Run: headless pygame with SDL's dummy video driver; simulated clock (each Clock.tick advances the game by its frame time, no real sleeping); random seed 0; keys injected as events and as key.get_pressed() state; no mouse input.
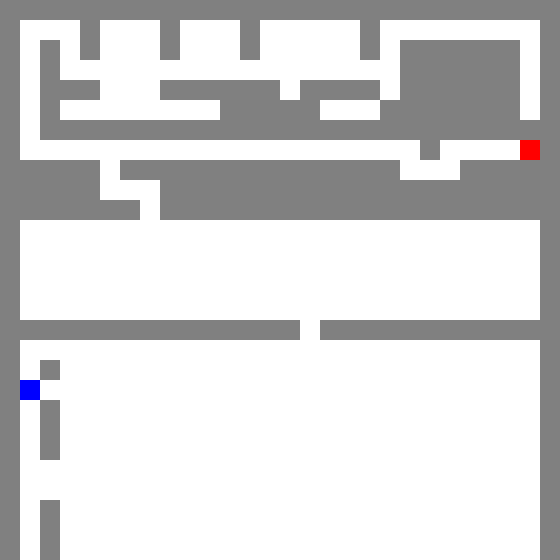
Frame 1 of 4 · flips 1–60 · no input
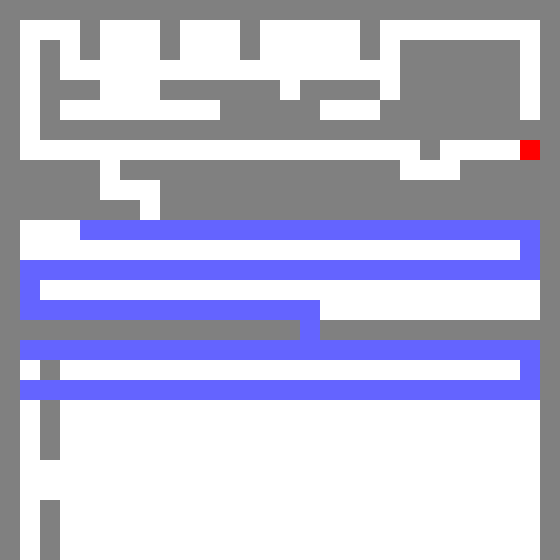
Frame 2 of 4 · flips 61–180 · tapped SPACE, RETURN · held RIGHT (→), D
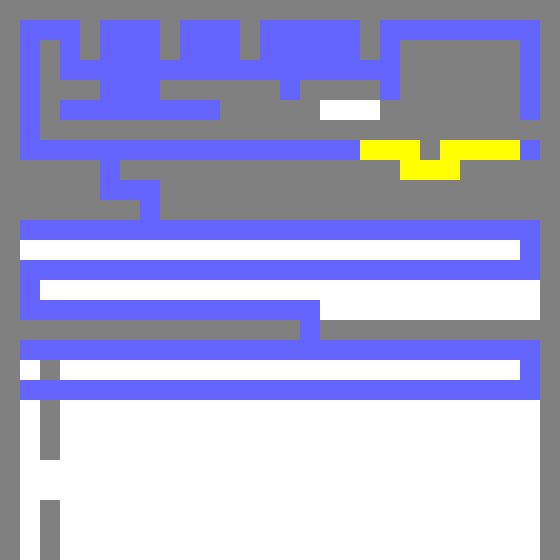
Frame 3 of 4 · flips 181–300 · held DOWN (↓), S
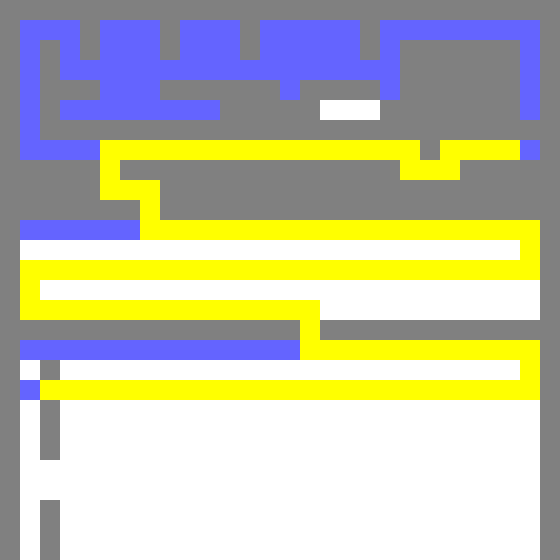
Frame 4 of 4 · flips 301–420 · held LEFT (←), A, UP (↑), W

The pygame program that drew these frames:

import pygame
import sys
from collections import deque
import heapq

# Colors
WHITE = (255, 255, 255)  # Path
GREY = (128, 128, 128)  # Wall
START_COLOR = (0, 0, 255)  # Start (Blue)
GOAL_COLOR = (255, 0, 0)  # Goal (Red)
ROBOT_COLOR = (0, 255, 0)  # Robot (Green)
VISITED_COLOR = (100, 100, 255)  # Visited nodes (Light blue)
PATH_COLOR = (255, 255, 0)  # Final path (Yellow)

# Initialize Pygame
pygame.init()
screen = pygame.display.set_mode((560, 560))  # Increase size to accommodate larger maze
pygame.display.set_caption("Pygame Maze Solver - Complex Maze")

# Start and Goal positions (Updated)
start_pos = (20, 380)  # A20 (Row 20, Column 1)
goal_pos = (520, 140)  # AB10 (Row 10, Column 28)

# Complex Maze Layout Representation (0 = Path, 1 = Wall)
complex_maze = [
    [1, 1, 1, 1, 1, 1, 1, 1, 1, 1, 1, 1, 1, 1, 1, 1, 1, 1, 1, 1, 1, 1, 1, 1, 1, 1, 1, 1],
    [1, 0, 0, 0, 1, 0, 0, 0, 1, 0, 0, 0, 1, 0, 0, 0, 0, 0, 1, 0, 0, 0, 0, 0, 0, 0, 0, 1],
    [1, 0, 1, 0, 1, 0, 0, 0, 1, 0, 0, 0, 1, 0, 0, 0, 0, 0, 1, 0, 1, 1, 1, 1, 1, 1, 0, 1],
    [1, 0, 1, 0, 0, 0, 0, 0, 0, 0, 0, 0, 0, 0, 0, 0, 0, 0, 0, 0, 1, 1, 1, 1, 1, 1, 0, 1],
    [1, 0, 1, 1, 1, 0, 0, 0, 1, 1, 1, 1, 1, 1, 0, 1, 1, 1, 1, 0, 1, 1, 1, 1, 1, 1, 0, 1],
    [1, 0, 1, 0, 0, 0, 0, 0, 0, 0, 0, 1, 1, 1, 1, 1, 0, 0, 0, 1, 1, 1, 1, 1, 1, 1, 0, 1],
    [1, 0, 1, 1, 1, 1, 1, 1, 1, 1, 1, 1, 1, 1, 1, 1, 1, 1, 1, 1, 1, 1, 1, 1, 1, 1, 1, 1],
    [1, 0, 0, 0, 0, 0, 0, 0, 0, 0, 0, 0, 0, 0, 0, 0, 0, 0, 0, 0, 0, 1, 0, 0, 0, 0, 0, 1],
    [1, 1, 1, 1, 1, 0, 1, 1, 1, 1, 1, 1, 1, 1, 1, 1, 1, 1, 1, 1, 0, 0, 0, 1, 1, 1, 1, 1],
    [1, 1, 1, 1, 1, 0, 0, 0, 1, 1, 1, 1, 1, 1, 1, 1, 1, 1, 1, 1, 1, 1, 1, 1, 1, 1, 1, 1],
    [1, 1, 1, 1, 1, 1, 1, 0, 1, 1, 1, 1, 1, 1, 1, 1, 1, 1, 1, 1, 1, 1, 1, 1, 1, 1, 1, 1],
    [1, 0, 0, 0, 0, 0, 0, 0, 0, 0, 0, 0, 0, 0, 0, 0, 0, 0, 0, 0, 0, 0, 0, 0, 0, 0, 0, 1],
    [1, 0, 0, 0, 0, 0, 0, 0, 0, 0, 0, 0, 0, 0, 0, 0, 0, 0, 0, 0, 0, 0, 0, 0, 0, 0, 0, 1],
    [1, 0, 0, 0, 0, 0, 0, 0, 0, 0, 0, 0, 0, 0, 0, 0, 0, 0, 0, 0, 0, 0, 0, 0, 0, 0, 0, 1],
    [1, 0, 0, 0, 0, 0, 0, 0, 0, 0, 0, 0, 0, 0, 0, 0, 0, 0, 0, 0, 0, 0, 0, 0, 0, 0, 0, 1],
    [1, 0, 0, 0, 0, 0, 0, 0, 0, 0, 0, 0, 0, 0, 0, 0, 0, 0, 0, 0, 0, 0, 0, 0, 0, 0, 0, 1],
    [1, 1, 1, 1, 1, 1, 1, 1, 1, 1, 1, 1, 1, 1, 1, 0, 1, 1, 1, 1, 1, 1, 1, 1, 1, 1, 1, 1],
    [1, 0, 0, 0, 0, 0, 0, 0, 0, 0, 0, 0, 0, 0, 0, 0, 0, 0, 0, 0, 0, 0, 0, 0, 0, 0, 0, 1],
    [1, 0, 1, 0, 0, 0, 0, 0, 0, 0, 0, 0, 0, 0, 0, 0, 0, 0, 0, 0, 0, 0, 0, 0, 0, 0, 0, 1],
    [1, 0, 0, 0, 0, 0, 0, 0, 0, 0, 0, 0, 0, 0, 0, 0, 0, 0, 0, 0, 0, 0, 0, 0, 0, 0, 0, 1],
    [1, 0, 1, 0, 0, 0, 0, 0, 0, 0, 0, 0, 0, 0, 0, 0, 0, 0, 0, 0, 0, 0, 0, 0, 0, 0, 0, 1],
    [1, 0, 1, 0, 0, 0, 0, 0, 0, 0, 0, 0, 0, 0, 0, 0, 0, 0, 0, 0, 0, 0, 0, 0, 0, 0, 0, 1],
    [1, 0, 1, 0, 0, 0, 0, 0, 0, 0, 0, 0, 0, 0, 0, 0, 0, 0, 0, 0, 0, 0, 0, 0, 0, 0, 0, 1],
    [1, 0, 0, 0, 0, 0, 0, 0, 0, 0, 0, 0, 0, 0, 0, 0, 0, 0, 0, 0, 0, 0, 0, 0, 0, 0, 0, 1],
    [1, 0, 0, 0, 0, 0, 0, 0, 0, 0, 0, 0, 0, 0, 0, 0, 0, 0, 0, 0, 0, 0, 0, 0, 0, 0, 0, 1],
    [1, 0, 1, 0, 0, 0, 0, 0, 0, 0, 0, 0, 0, 0, 0, 0, 0, 0, 0, 0, 0, 0, 0, 0, 0, 0, 0, 1],
    [1, 0, 1, 0, 0, 0, 0, 0, 0, 0, 0, 0, 0, 0, 0, 0, 0, 0, 0, 0, 0, 0, 0, 0, 0, 0, 0, 1],
    [1, 0, 1, 0, 0, 0, 0, 0, 0, 0, 0, 0, 0, 0, 0, 0, 0, 0, 0, 0, 0, 0, 0, 0, 0, 0, 0, 1],
    [1, 1, 1, 1, 1, 1, 1, 1, 1, 1, 1, 1, 1, 1, 1, 1, 1, 1, 1, 1, 1, 1, 1, 1, 1, 1, 1, 1],
    [1, 1, 1, 1, 1, 1, 1, 1, 1, 1, 1, 1, 1, 1, 1, 1, 1, 1, 1, 1, 1, 1, 1, 1, 1, 1, 1, 1]
]

# List of obstacles (walls)
obstacles = set()
for row_index, row in enumerate(complex_maze):
    for col_index, value in enumerate(row):
        if value == 1:
            obstacles.add((col_index * 20, row_index * 20))

# Function to draw the complex maze
def draw_complex_maze():
    cell_size = 20  # Each cell is 20x20 pixels
    for row_index, row in enumerate(complex_maze):
        for col_index, value in enumerate(row):
            color = WHITE  # Default to path
            if value == 1:
                color = GREY  # Wall

            pygame.draw.rect(screen, color, (col_index * cell_size, row_index * cell_size, cell_size, cell_size))

    # Draw Start and Goal
    pygame.draw.rect(screen, START_COLOR, (start_pos[0], start_pos[1], cell_size, cell_size))
    pygame.draw.rect(screen, GOAL_COLOR, (goal_pos[0], goal_pos[1], cell_size, cell_size))

# Function to reconstruct path
def reconstruct_path(parents, start, goal):
    current = goal
    while current != start:
        current = parents[current]
        pygame.draw.rect(screen, PATH_COLOR, (current[0], current[1], 20, 20))
        pygame.display.flip()
        pygame.time.delay(50)

# Heuristic function for A*
def heuristic(a, b):
    return abs(a[0] - b[0]) + abs(a[1] - b[1])

# BFS Implementation
def bfs(start, goal):
    queue = deque([start])
    visited = set()
    parents = {}

    visited.add(start)
    while queue:
        current = queue.popleft()

        # Visualize the current node
        pygame.draw.rect(screen, VISITED_COLOR, (current[0], current[1], 20, 20))
        pygame.display.flip()
        pygame.time.delay(50)

        if current == goal:
            reconstruct_path(parents, start, goal)
            return

        neighbors = [
            (current[0] + dx, current[1] + dy) for dx, dy in [(0, 20), (0, -20), (20, 0), (-20, 0)]
        ]

        for neighbor in neighbors:
            # Ensure neighbor is within bounds of the grid and is not an obstacle
            if 0 <= neighbor[0] // 20 < len(complex_maze[0]) and 0 <= neighbor[1] // 20 < len(complex_maze):
                if neighbor not in visited and neighbor not in obstacles:
                    queue.append(neighbor)
                    visited.add(neighbor)
                    parents[neighbor] = current

# DFS Implementation
def dfs(start, goal):
    stack = [start]
    visited = set()
    parents = {}

    visited.add(start)
    while stack:
        current = stack.pop()

        # Visualize the current node
        pygame.draw.rect(screen, VISITED_COLOR, (current[0], current[1], 20, 20))
        pygame.display.flip()
        pygame.time.delay(50)

        if current == goal:
            reconstruct_path(parents, start, goal)
            return

        neighbors = [
            (current[0] + dx, current[1] + dy) for dx, dy in [(0, 20), (0, -20), (20, 0), (-20, 0)]
        ]

        for neighbor in neighbors:
            # Ensure neighbor is within bounds of the grid and is not an obstacle
            if 0 <= neighbor[0] // 20 < len(complex_maze[0]) and 0 <= neighbor[1] // 20 < len(complex_maze):
                if neighbor not in visited and neighbor not in obstacles:
                    stack.append(neighbor)
                    visited.add(neighbor)
                    parents[neighbor] = current

# A* Implementation
def a_star(start, goal):
    open_set = []
    heapq.heappush(open_set, (0, start))
    g_cost = {start: 0}
    parents = {}

    while open_set:
        _, current = heapq.heappop(open_set)

        # Visualize the current node
        pygame.draw.rect(screen, VISITED_COLOR, (current[0], current[1], 20, 20))
        pygame.display.flip()
        pygame.time.delay(50)

        if current == goal:
            reconstruct_path(parents, start, goal)
            return

        neighbors = [
            (current[0] + dx, current[1] + dy) for dx, dy in [(0, 20), (0, -20), (20, 0), (-20, 0)]
        ]

        for neighbor in neighbors:
            # Ensure neighbor is within bounds of the grid and is not an obstacle
            if 0 <= neighbor[0] // 20 < len(complex_maze[0]) and 0 <= neighbor[1] // 20 < len(complex_maze):
                if neighbor not in obstacles:
                    tentative_g_cost = g_cost[current] + 1

                    if neighbor not in g_cost or tentative_g_cost < g_cost[neighbor]:
                        g_cost[neighbor] = tentative_g_cost
                        f_cost = tentative_g_cost + heuristic(neighbor, goal)
                        heapq.heappush(open_set, (f_cost, neighbor))
                        parents[neighbor] = current

# Main game loop for visualizing the complex maze
while True:
    screen.fill(GREY)  # Background is grey to represent the walls more clearly
    draw_complex_maze()

    for event in pygame.event.get():
        if event.type == pygame.QUIT:
            pygame.quit()
            sys.exit()
        elif event.type == pygame.KEYDOWN:
            if event.key == pygame.K_b:  # Press 'b' to start BFS
                bfs(start_pos, goal_pos)
            elif event.key == pygame.K_d:  # Press 'd' to start DFS
                dfs(start_pos, goal_pos)
            elif event.key == pygame.K_a:  # Press 'a' to start A*
                a_star(start_pos, goal_pos)

    pygame.display.flip()
